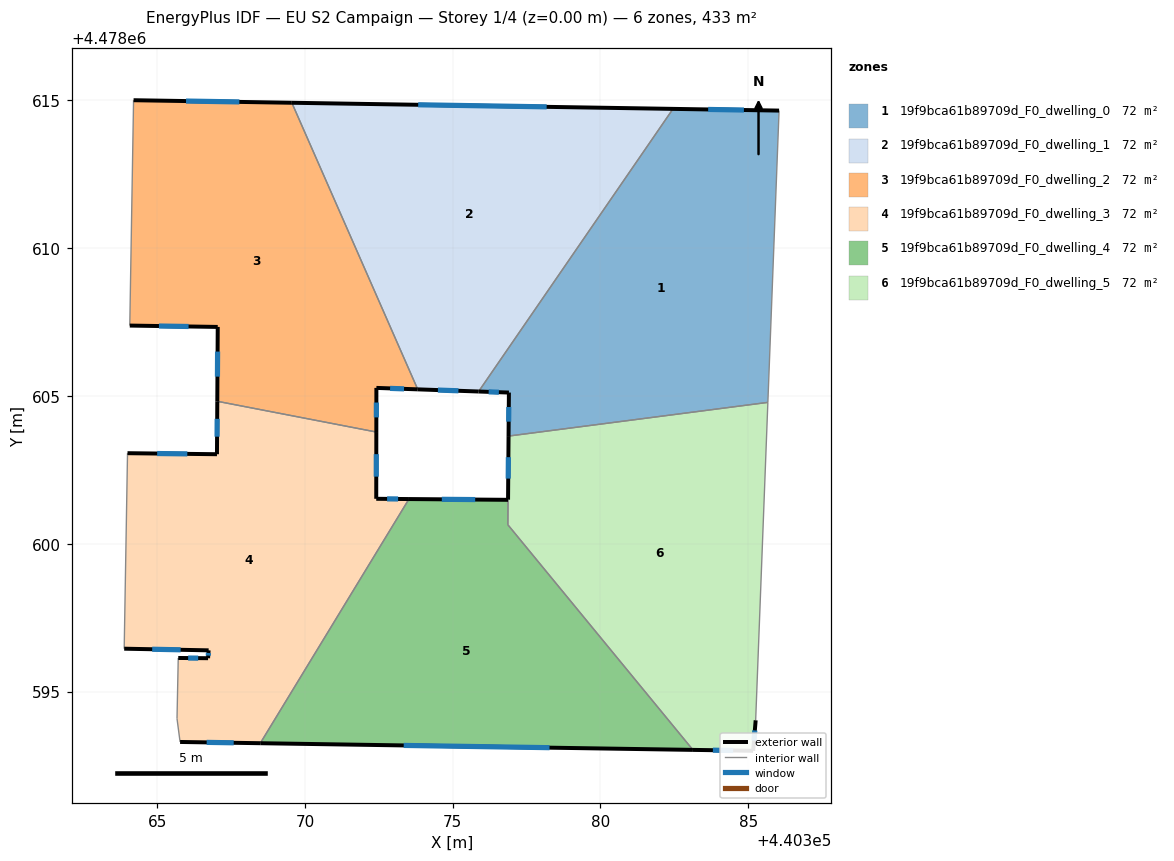
=== STOREY PLAN SPEC (per zone: floor XY polygon, exterior-wall plan segments, windows/doors) ===
zone 1: 19f9bca61b89709d_F0_dwelling_0  (72.2 m²)
  floor: (440386.04, 4478614.66) (440385.66, 4478604.78) (440376.89, 4478603.64) (440376.90, 4478605.12) (440375.88, 4478605.15) (440382.45, 4478614.71)
  exterior wall: (440376.90, 4478605.12) – (440376.89, 4478603.64)  [1.5 m]
    window: (440376.90, 4478604.63) – (440376.89, 4478604.13)  [0.5 m²]
  exterior wall: (440375.88, 4478605.15) – (440376.90, 4478605.12)  [1.0 m]
    window: (440376.22, 4478605.14) – (440376.56, 4478605.13)  [0.3 m²]
  exterior wall: (440386.04, 4478614.66) – (440382.45, 4478614.71)  [3.6 m]
    window: (440384.85, 4478614.68) – (440383.64, 4478614.69)  [1.2 m²]
  interior walls: 3
zone 2: 19f9bca61b89709d_F0_dwelling_1  (72.2 m²)
  floor: (440382.45, 4478614.71) (440375.88, 4478605.15) (440373.82, 4478605.22) (440369.56, 4478614.92)
  exterior wall: (440373.82, 4478605.22) – (440375.88, 4478605.15)  [2.1 m]
    window: (440374.50, 4478605.20) – (440375.19, 4478605.18)  [0.7 m²]
  exterior wall: (440382.45, 4478614.71) – (440369.56, 4478614.92)  [12.9 m]
    window: (440378.18, 4478614.78) – (440373.83, 4478614.85)  [4.4 m²]
  interior walls: 2
zone 3: 19f9bca61b89709d_F0_dwelling_2  (72.2 m²)
  floor: (440369.56, 4478614.92) (440373.82, 4478605.22) (440372.42, 4478605.27) (440372.41, 4478603.78) (440367.03, 4478604.82) (440367.05, 4478607.34) (440364.07, 4478607.38) (440364.20, 4478615.01)
  exterior wall: (440369.56, 4478614.92) – (440364.20, 4478615.01)  [5.4 m]
    window: (440367.78, 4478614.95) – (440365.98, 4478614.98)  [1.8 m²]
  exterior wall: (440372.42, 4478605.27) – (440373.82, 4478605.22)  [1.4 m]
    window: (440372.88, 4478605.26) – (440373.35, 4478605.24)  [0.5 m²]
  exterior wall: (440372.41, 4478603.78) – (440372.42, 4478605.27)  [1.5 m]
    window: (440372.42, 4478604.27) – (440372.42, 4478604.78)  [0.5 m²]
  exterior wall: (440367.05, 4478607.34) – (440367.03, 4478604.82)  [2.5 m]
    window: (440367.04, 4478606.50) – (440367.04, 4478605.65)  [0.9 m²]
  exterior wall: (440364.07, 4478607.38) – (440367.05, 4478607.34)  [3.0 m]
    window: (440365.06, 4478607.37) – (440366.06, 4478607.35)  [1.0 m²]
  interior walls: 3
zone 4: 19f9bca61b89709d_F0_dwelling_3  (72.2 m²)
  floor: (440372.41, 4478603.78) (440372.41, 4478601.52) (440373.52, 4478601.51) (440368.49, 4478593.25) (440365.78, 4478593.29) (440365.67, 4478594.08) (440365.71, 4478596.13) (440366.72, 4478596.13) (440366.74, 4478596.39) (440363.88, 4478596.45) (440363.99, 4478602.98) (440364.00, 4478603.06) (440367.02, 4478603.03) (440367.03, 4478604.82)
  exterior wall: (440363.88, 4478596.45) – (440366.74, 4478596.39)  [2.9 m]
    window: (440364.83, 4478596.43) – (440365.79, 4478596.41)  [1.0 m²]
  exterior wall: (440367.02, 4478603.03) – (440364.00, 4478603.06)  [3.0 m]
    window: (440366.02, 4478603.04) – (440365.00, 4478603.05)  [1.0 m²]
  exterior wall: (440367.03, 4478604.82) – (440367.02, 4478603.03)  [1.8 m]
    window: (440367.03, 4478604.23) – (440367.03, 4478603.62)  [0.6 m²]
  exterior wall: (440372.41, 4478601.52) – (440372.41, 4478603.78)  [2.3 m]
    window: (440372.41, 4478602.27) – (440372.41, 4478603.03)  [0.8 m²]
  exterior wall: (440373.52, 4478601.51) – (440372.41, 4478601.52)  [1.1 m]
    window: (440373.15, 4478601.51) – (440372.78, 4478601.52)  [0.4 m²]
  exterior wall: (440365.78, 4478593.29) – (440368.49, 4478593.25)  [2.7 m]
    window: (440366.67, 4478593.28) – (440367.59, 4478593.26)  [0.9 m²]
  exterior wall: (440366.72, 4478596.13) – (440365.71, 4478596.13)  [1.0 m]
    window: (440366.39, 4478596.13) – (440366.05, 4478596.13)  [0.3 m²]
  exterior wall: (440366.74, 4478596.39) – (440366.72, 4478596.13)  [0.3 m]
    window: (440366.73, 4478596.30) – (440366.73, 4478596.22)  [0.1 m²]
  interior walls: 6
zone 5: 19f9bca61b89709d_F0_dwelling_4  (72.5 m²)
  floor: (440376.87, 4478601.49) (440376.86, 4478600.64) (440383.13, 4478593.03) (440368.49, 4478593.25) (440373.52, 4478601.51)
  exterior wall: (440368.49, 4478593.25) – (440383.13, 4478593.03)  [14.6 m]
    window: (440373.34, 4478593.18) – (440378.27, 4478593.10)  [5.0 m²]
  exterior wall: (440376.87, 4478601.49) – (440373.52, 4478601.51)  [3.4 m]
    window: (440375.76, 4478601.49) – (440374.63, 4478601.50)  [1.1 m²]
  interior walls: 3
zone 6: 19f9bca61b89709d_F0_dwelling_5  (71.9 m²)
  floor: (440385.66, 4478604.78) (440385.25, 4478594.03) (440385.16, 4478592.99) (440383.13, 4478593.03) (440376.87, 4478600.64) (440376.89, 4478603.64)
  exterior wall: (440376.89, 4478603.64) – (440376.87, 4478601.49)  [2.2 m]
    window: (440376.88, 4478602.93) – (440376.88, 4478602.20)  [0.7 m²]
  exterior wall: (440385.16, 4478592.99) – (440385.25, 4478594.03)  [1.0 m]
    window: (440385.19, 4478593.34) – (440385.22, 4478593.68)  [0.4 m²]
  exterior wall: (440383.13, 4478593.03) – (440385.16, 4478592.99)  [2.0 m]
    window: (440383.80, 4478593.01) – (440384.49, 4478593.00)  [0.7 m²]
  interior walls: 4

=== DERIVED (storey summary) ===
Building: EU S2 Campaign
Storey: 1 of 4  (floor level z = 0.00 m)
Storey gross floor area: 433.0 m²
Zones on this storey: 6
  - 19f9bca61b89709d_F0_dwelling_0: floor 72.2 m²; exterior wall 6.1 m (18.3 m²); 3 window(s) 2.1 m²; WWR 11.4%
  - 19f9bca61b89709d_F0_dwelling_1: floor 72.2 m²; exterior wall 15.0 m (44.9 m²); 2 window(s) 5.1 m²; WWR 11.4%
  - 19f9bca61b89709d_F0_dwelling_2: floor 72.2 m²; exterior wall 13.7 m (41.2 m²); 5 window(s) 4.7 m²; WWR 11.4%
  - 19f9bca61b89709d_F0_dwelling_3: floor 72.2 m²; exterior wall 15.0 m (45.1 m²); 8 window(s) 5.1 m²; WWR 11.4%
  - 19f9bca61b89709d_F0_dwelling_4: floor 72.5 m²; exterior wall 18.0 m (54.0 m²); 2 window(s) 6.1 m²; WWR 11.4%
  - 19f9bca61b89709d_F0_dwelling_5: floor 71.9 m²; exterior wall 5.2 m (15.7 m²); 3 window(s) 1.8 m²; WWR 11.4%
Zone adjacency (shared interzone walls):
  - 19f9bca61b89709d_F0_dwelling_0 ↔ 19f9bca61b89709d_F0_dwelling_1
  - 19f9bca61b89709d_F0_dwelling_0 ↔ 19f9bca61b89709d_F0_dwelling_5
  - 19f9bca61b89709d_F0_dwelling_1 ↔ 19f9bca61b89709d_F0_dwelling_2
  - 19f9bca61b89709d_F0_dwelling_2 ↔ 19f9bca61b89709d_F0_dwelling_3
  - 19f9bca61b89709d_F0_dwelling_3 ↔ 19f9bca61b89709d_F0_dwelling_4
  - 19f9bca61b89709d_F0_dwelling_4 ↔ 19f9bca61b89709d_F0_dwelling_5